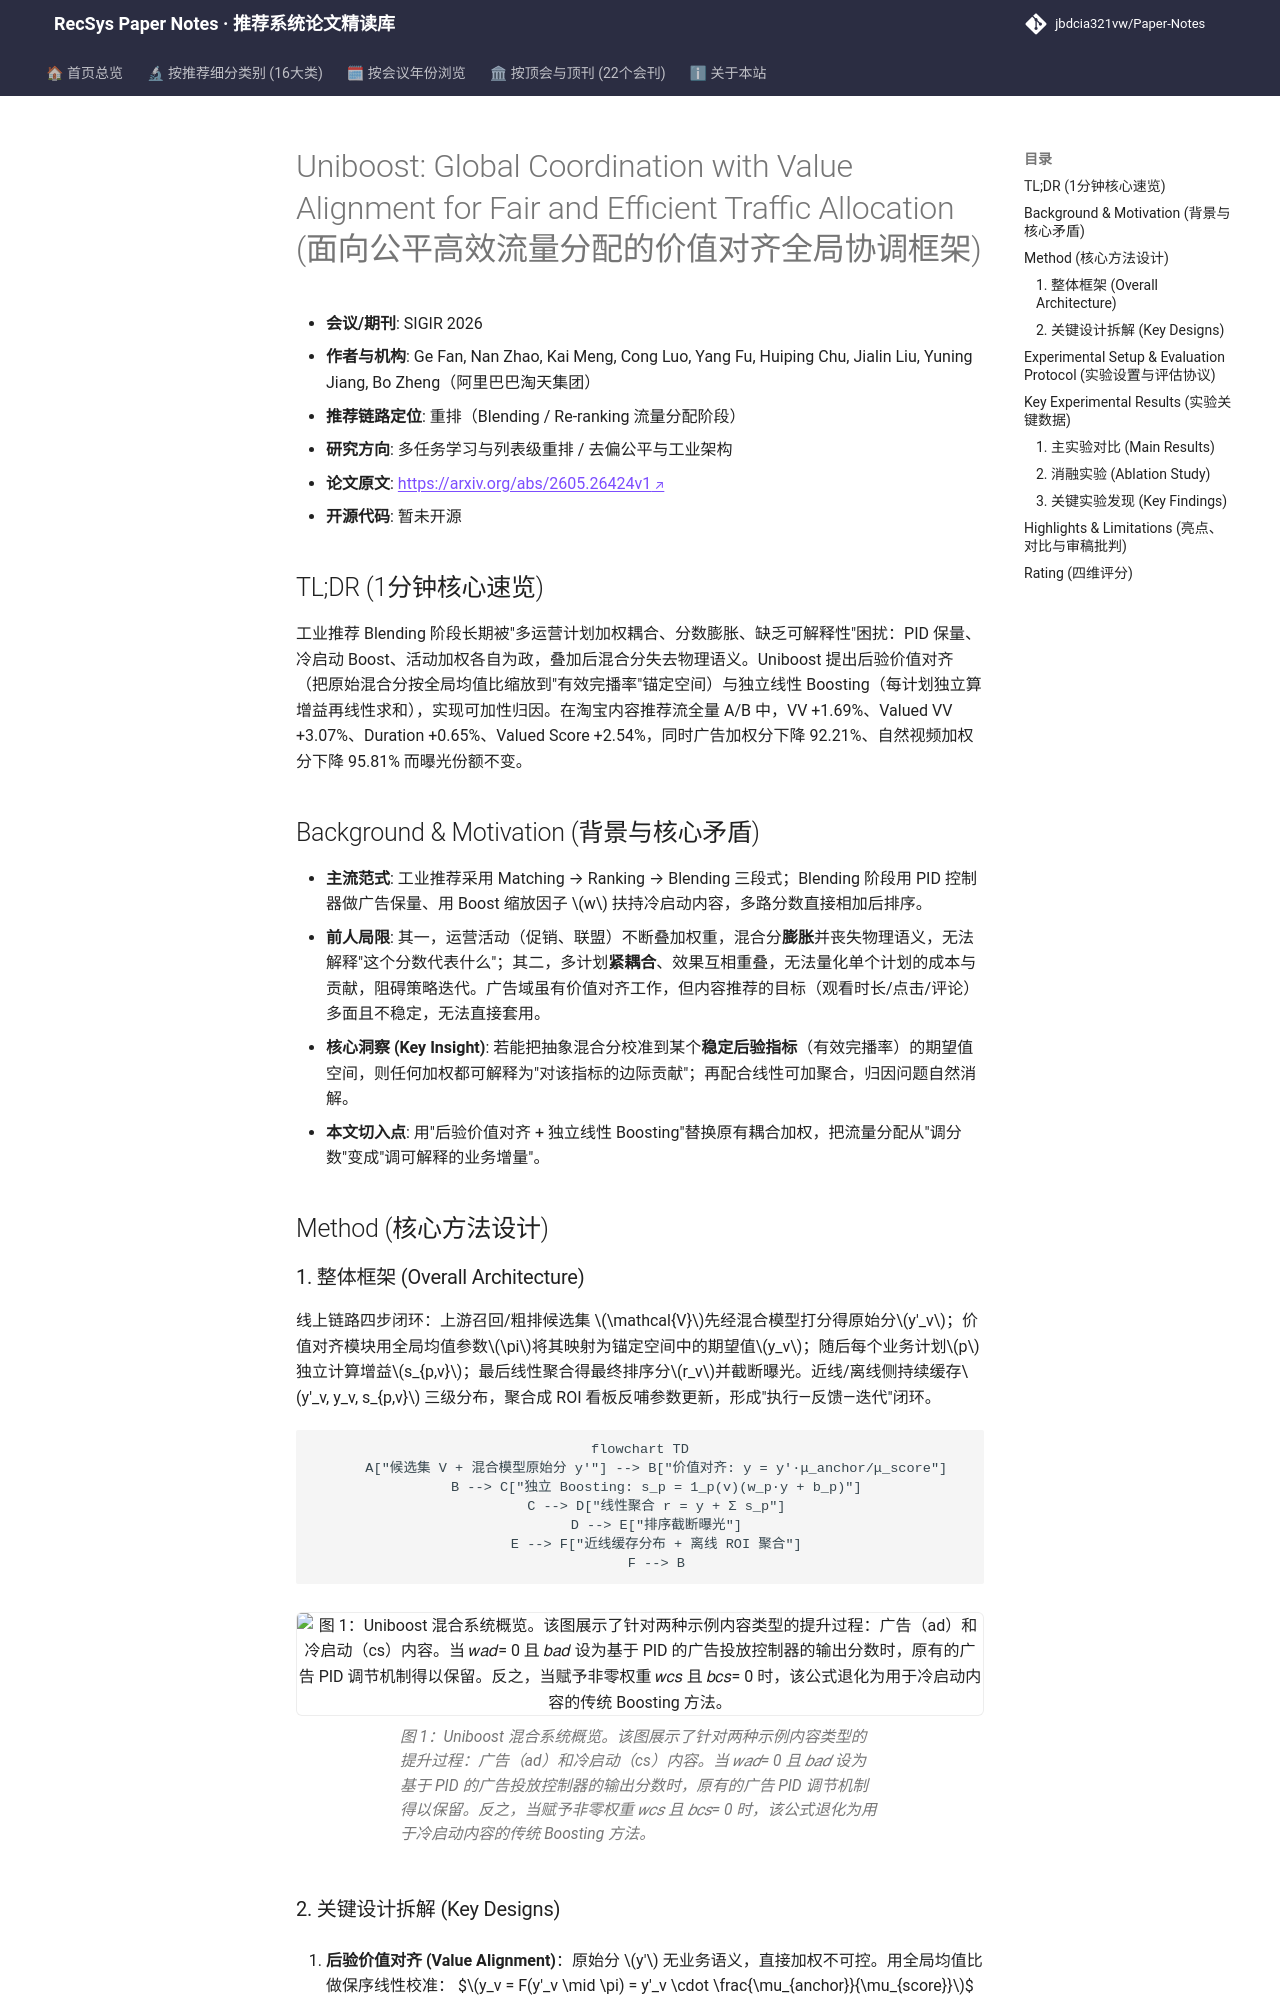

repository: jbdcia321vw/Paper-Notes · page: venues/SIGIR/2026/multi_task_reranking/uniboost_global_coordination_with_value_alignment_for_fair_and_efficient_tr/index.html · generator: mkdocs

---
title: "[Paper Note] Uniboost: Global Coordination with Value Alignment for Fair and Efficient Traffic Allocation"
description: "[SIGIR 2026][多任务学习与列表级重排] 用后验价值对齐把抽象混合分映射到有效完播率语义空间，再以独立线性 boosting 解耦多业务加权，线上 A/B 全指标正向。"
tags:
  - SIGIR 2026
  - 多任务学习与列表级重排
  - 重排
  - 后验价值对齐
  - 线性 Boosting 归因
date: 2026-11-13
venue: SIGIR
year: 2026
paper_url: "https://arxiv.org/abs/2605.26424v1"
code_url: ""
categories:
  - multi_task_reranking
  - debias_fairness_industrial
---

# Uniboost: Global Coordination with Value Alignment for Fair and Efficient Traffic Allocation (面向公平高效流量分配的价值对齐全局协调框架)

- **会议/期刊**: SIGIR 2026
- **作者与机构**: Ge Fan, Nan Zhao, Kai Meng, Cong Luo, Yang Fu, Huiping Chu, Jialin Liu, Yuning Jiang, Bo Zheng（阿里巴巴淘天集团）
- **推荐链路定位**: 重排（Blending / Re-ranking 流量分配阶段）
- **研究方向**: 多任务学习与列表级重排 / 去偏公平与工业架构
- **论文原文**: [https://arxiv.org/abs/2605.26424v1](https://arxiv.org/abs/2605.26424v1)
- **开源代码**: 暂未开源

## TL;DR (1分钟核心速览)

工业推荐 Blending 阶段长期被"多运营计划加权耦合、分数膨胀、缺乏可解释性"困扰：PID 保量、冷启动 Boost、活动加权各自为政，叠加后混合分失去物理语义。Uniboost 提出后验价值对齐（把原始混合分按全局均值比缩放到"有效完播率"锚定空间）与独立线性 Boosting（每计划独立算增益再线性求和），实现可加性归因。在淘宝内容推荐流全量 A/B 中，VV +1.69%、Valued VV +3.07%、Duration +0.65%、Valued Score +2.54%，同时广告加权分下降 92.21%、自然视频加权分下降 95.81% 而曝光份额不变。

## Background & Motivation (背景与核心矛盾)

- **主流范式**: 工业推荐采用 Matching → Ranking → Blending 三段式；Blending 阶段用 PID 控制器做广告保量、用 Boost 缩放因子 $w$ 扶持冷启动内容，多路分数直接相加后排序。
- **前人局限**: 其一，运营活动（促销、联盟）不断叠加权重，混合分**膨胀**并丧失物理语义，无法解释"这个分数代表什么"；其二，多计划**紧耦合**、效果互相重叠，无法量化单个计划的成本与贡献，阻碍策略迭代。广告域虽有价值对齐工作，但内容推荐的目标（观看时长/点击/评论）多面且不稳定，无法直接套用。
- **核心洞察 (Key Insight)**: 若能把抽象混合分校准到某个**稳定后验指标**（有效完播率）的期望值空间，则任何加权都可解释为"对该指标的边际贡献"；再配合线性可加聚合，归因问题自然消解。
- **本文切入点**: 用"后验价值对齐 + 独立线性 Boosting"替换原有耦合加权，把流量分配从"调分数"变成"调可解释的业务增量"。

## Method (核心方法设计)
